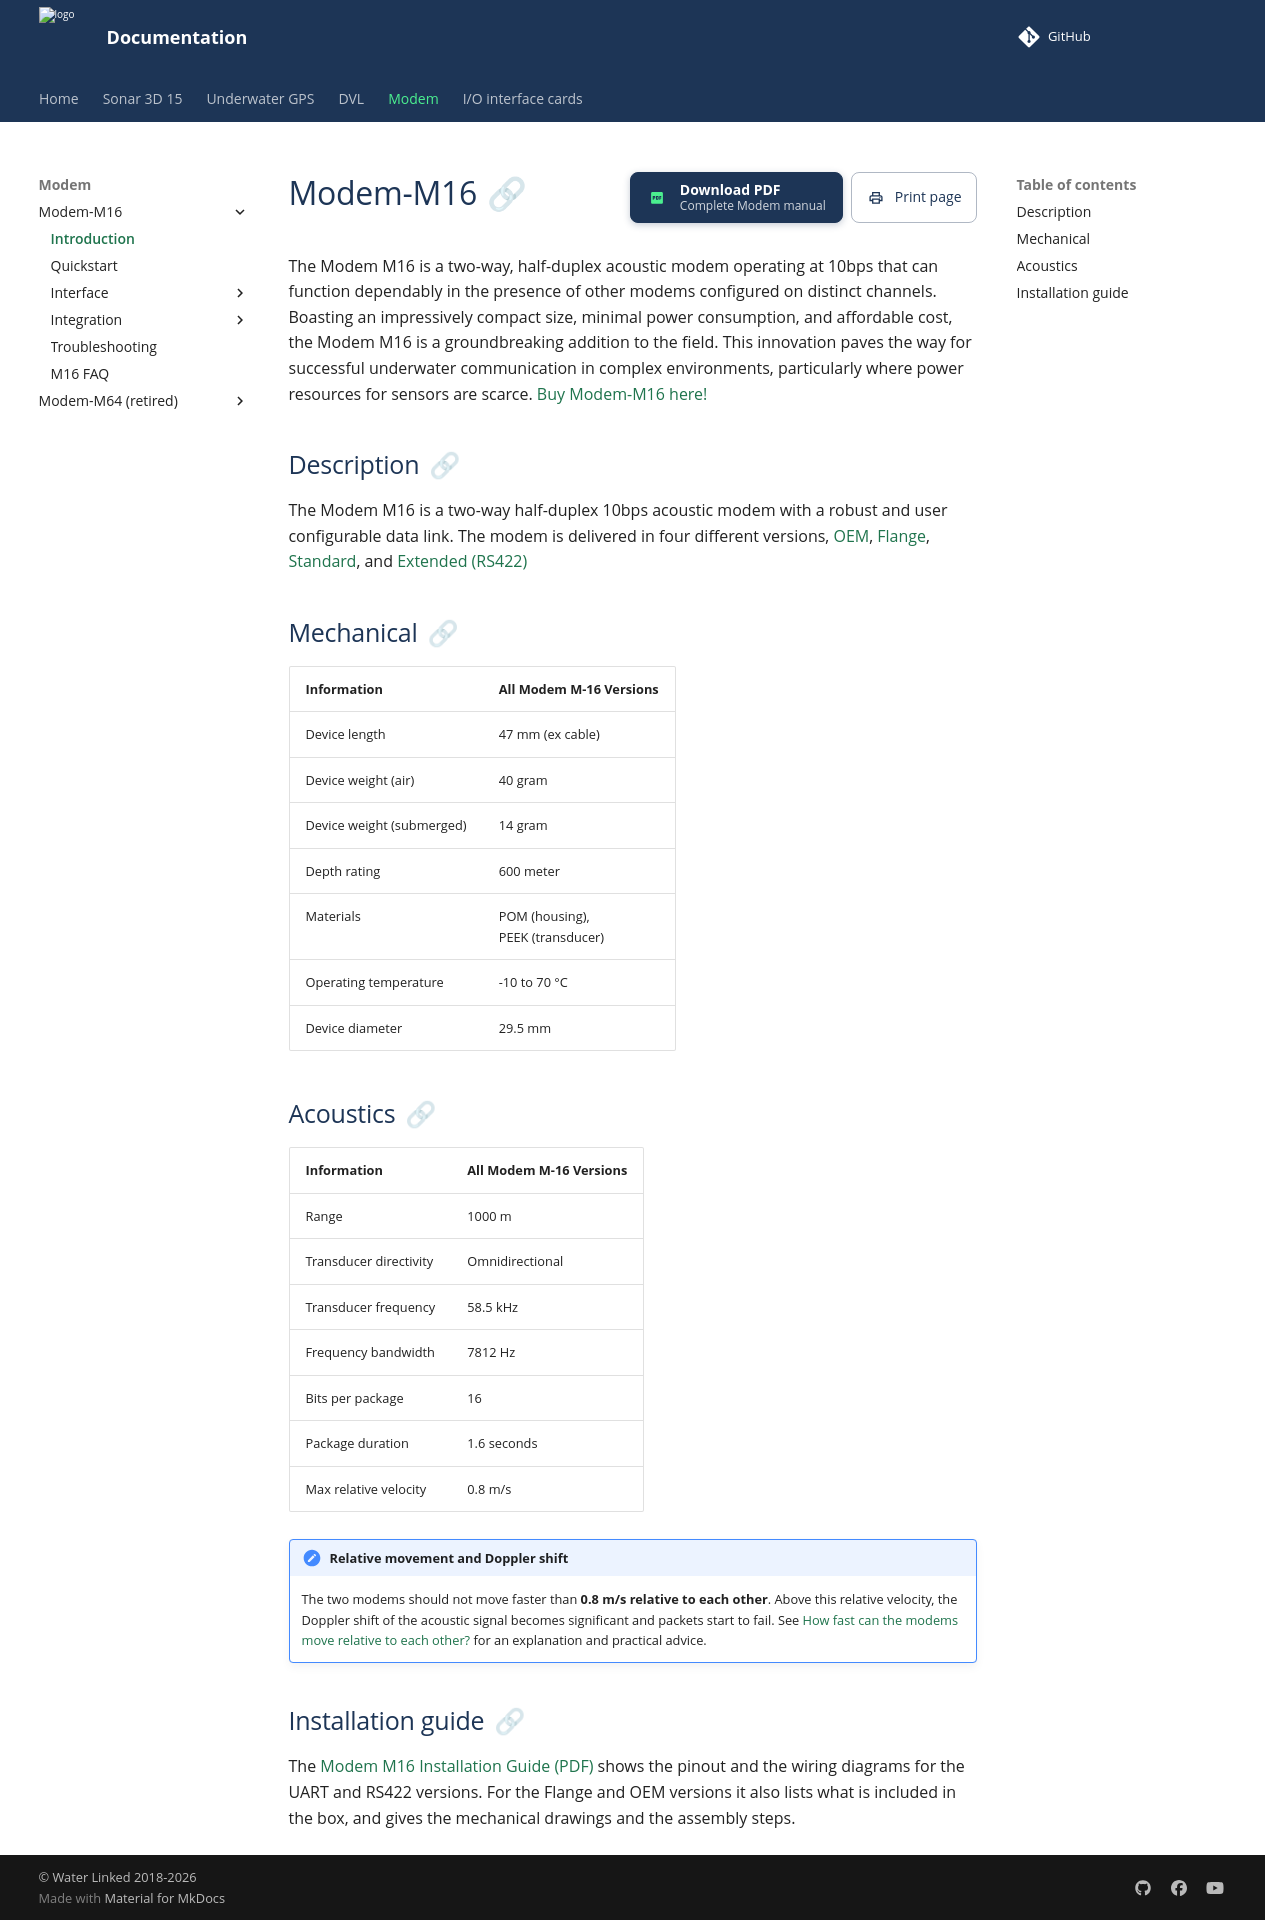

repository: waterlinked/docs · page: modem-m16/modem-m16/index.html · generator: mkdocs

# Modem-M16

The Modem M16 is a two-way, half-duplex acoustic modem operating at 10bps that can function dependably in the presence of other modems configured on distinct channels. Boasting an impressively compact size, minimal power consumption, and affordable cost, the Modem M16 is a groundbreaking addition to the field. This innovation paves the way for successful underwater communication in complex environments, particularly where power resources for sensors are scarce.
[Buy Modem-M16 here!](https://waterlinked.com/shop/modem-m16-186)

## Description

The Modem M16 is a two-way half-duplex 10bps acoustic modem with a robust and user configurable data link. The modem is delivered in four different versions, [OEM](https://waterlinked.com/shop/modem-m16-186#attr=111), [Flange](https://waterlinked.com/shop/modem-m16-186#attr=195), [Standard](https://waterlinked.com/shop/modem-m16-186#attr=159), and [Extended (RS422)](https://waterlinked.com/shop/modem-m16-186#attr=183)



## Mechanical

| Information               | All Modem M-16 Versions                |
| :------------------------ | :------------------------------------- |
| Device length             | 47 mm (ex cable)                       |
| Device weight (air)       | 40 gram                                |
| Device weight (submerged) | 14 gram                                |
| Depth rating              | 600 meter                              |
| Materials                 | POM (housing),<br /> PEEK (transducer) |
| Operating temperature     | -10 to 70 °C                           |
| Device diameter           | 29.5 mm                                |

## Acoustics

| Information               | All Modem M-16 Versions                |
| :------------------------ | :------------------------------------- |
| Range                     | 1000 m                                 |
| Transducer directivity    | Omnidirectional                        |
| Transducer frequency      | 58.5 kHz                               |
| Frequency bandwidth       | 7812 Hz                                |
| Bits per package          | 16                                     |
| Package duration          | 1.6 seconds                            |
| Max relative velocity     | 0.8 m/s                                |

!!! note "Relative movement and Doppler shift"
    The two modems should not move faster than **0.8 m/s relative to each other**. Above
    this relative velocity, the Doppler shift of the acoustic signal becomes significant
    and packets start to fail. See [How fast can the modems move relative to each other?](modem-m16-faq.md#6-how-fast-can-the-modems-move-relative-to-each-other)
    for an explanation and practical advice.

## Installation guide

The [Modem M16 Installation Guide (PDF)](https://www.waterlinked.com/web/content/32131?unique=641b9a810dafb82231182cb096178d09b254f38b) shows the pinout and the wiring diagrams for the UART and RS422 versions. For the Flange and OEM versions it also lists what is included in the box, and gives the mechanical drawings and the assembly steps.
